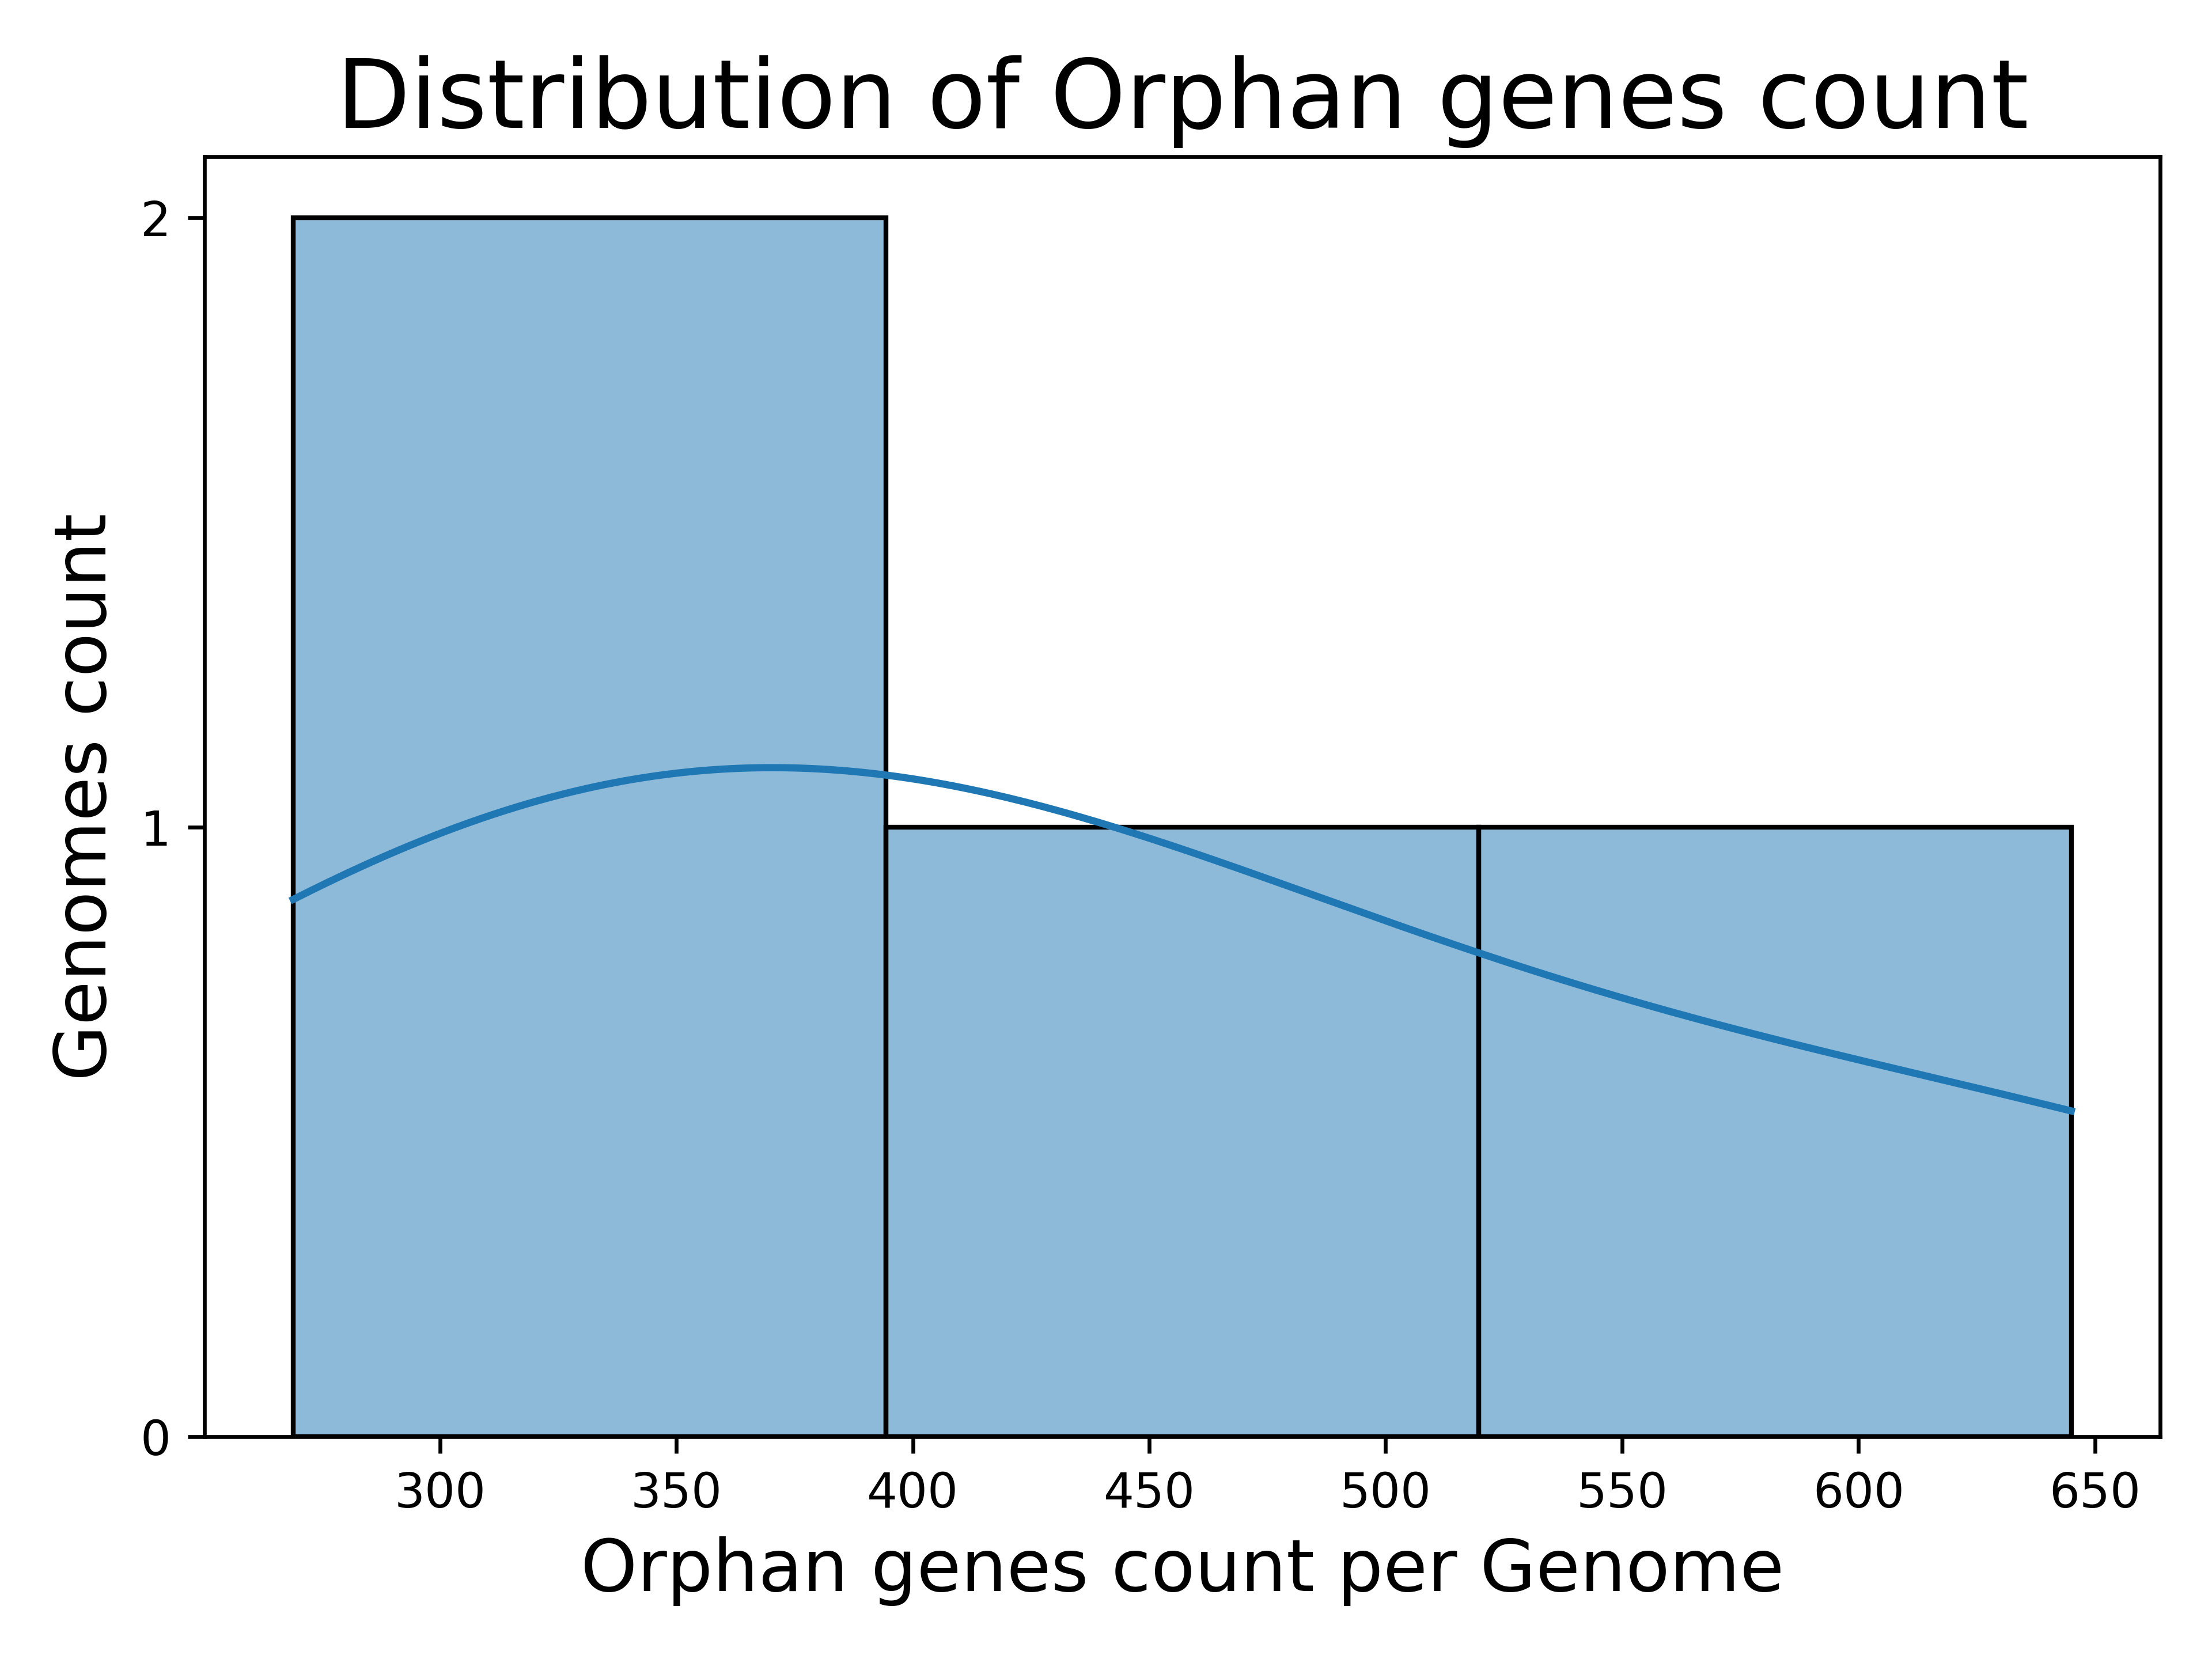

The file beside this chart, header and first rows:
Genome, Orphan genes count
b1, 366
b6, 269
b8, 645
b7, 433
